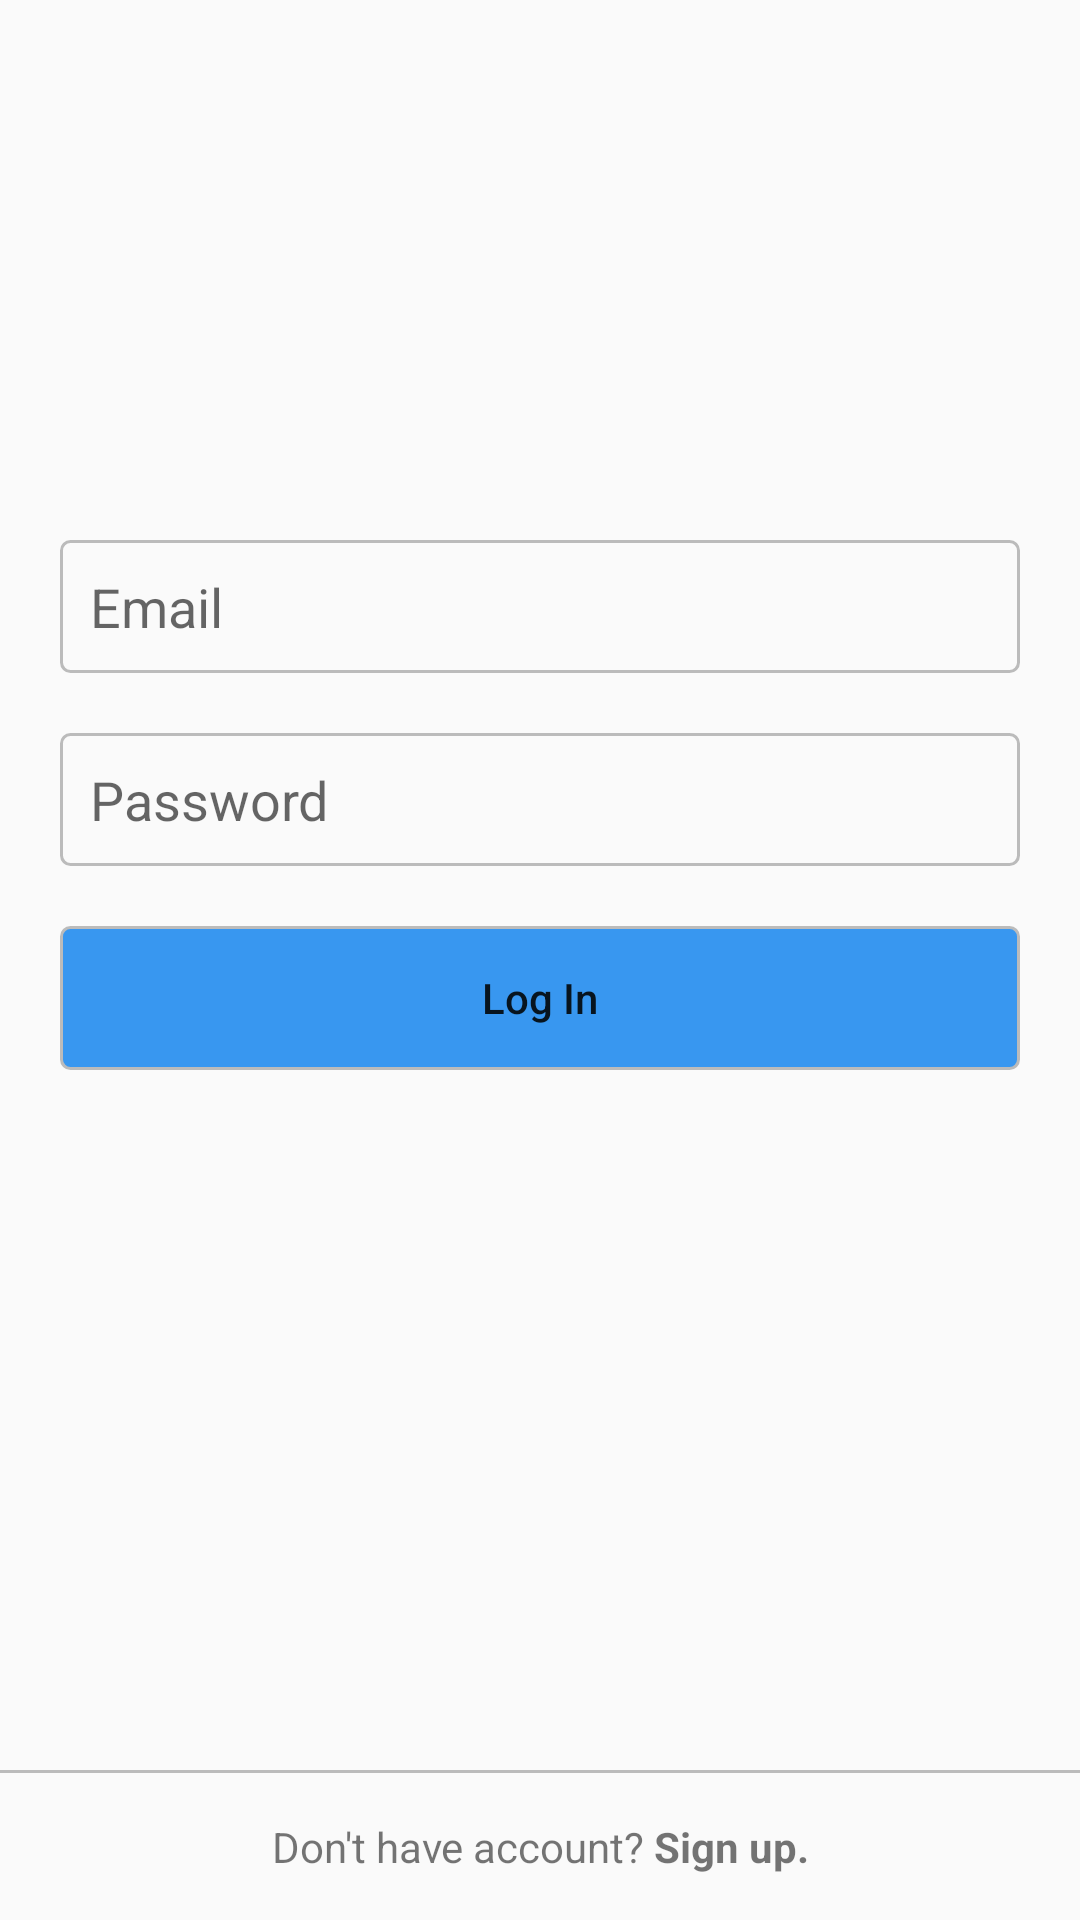

Here is an Android app screen rendered from its layout file. Give the layout XML and the strings, colors and styles it references.
<!-- AndroidManifest.xml: application theme AppTheme -->
<!-- res/layout/activity_login.xml -->
<?xml version="1.0" encoding="utf-8"?>
<ScrollView
    xmlns:android="http://schemas.android.com/apk/res/android"
    xmlns:app="http://schemas.android.com/apk/res-auto"
    xmlns:tools="http://schemas.android.com/tools"
    android:id="@+id/scroll_view"
    android:layout_width="match_parent"
    android:layout_height="match_parent"
    android:fillViewport="true"
    android:scrollbars="none"
    >

    <android.support.constraint.ConstraintLayout
        android:layout_width="match_parent"
        android:layout_height="match_parent"
        tools:context=".activities.LoginActivity"
        >

        <android.support.v7.widget.AppCompatImageView
            android:id="@+id/instagram_image"
            android:layout_width="match_parent"
            android:layout_height="80dp"
            android:layout_marginStart="50dp"
            android:layout_marginTop="50dp"
            android:layout_marginEnd="50dp"
            android:src="@drawable/instagram_logo"
            app:layout_constraintTop_toTopOf="parent"
            />

        <EditText
            android:id="@+id/email_input"
            style="@style/login_input"
            android:layout_marginTop="50dp"
            android:hint="@string/email"
            android:inputType="textEmailAddress"
            app:layout_constraintTop_toBottomOf="@id/instagram_image"
            />

        <EditText
            android:id="@+id/password_input"
            style="@style/login_input"
            android:background="@drawable/login_input_bg"
            android:hint="@string/password"
            android:inputType="textPassword"
            app:layout_constraintTop_toBottomOf="@id/email_input"
            />

        <Button
            android:id="@+id/login_button"
            style="@style/login_button"
            android:onClick="login"
            android:text="@string/log_in"
            app:layout_constraintTop_toBottomOf="@id/password_input"
            />

        <TextView
            android:id="@+id/sign_up_toolbar"
            android:layout_width="match_parent"
            android:layout_height="@dimen/toolbar_height"
            android:background="@drawable/top_border_grey"
            android:gravity="center"
            android:text="@string/login_sign_up"
            app:layout_constraintBottom_toBottomOf="parent"
            android:onClick="goRegister"
            />

    </android.support.constraint.ConstraintLayout>
</ScrollView>
<!-- resources referenced by this layout -->
<resources>
  <dimen name="toolbar_height">50dp</dimen>
  <!-- drawable login_input_bg (drawable) -->
  <?xml version="1.0" encoding="utf-8"?>
  <selector xmlns:android="http://schemas.android.com/apk/res/android">
  <item>
      <shape>
          <stroke android:width="1dp" android:color="@color/gray" />
          <corners android:radius="3dp"/>
          <solid android:color="@color/whitish" />
      </shape>
  </item>
  </selector>
  <!-- drawable top_border_grey (drawable) -->
  <?xml version="1.0" encoding="utf-8"?>
  <inset
      xmlns:android="http://schemas.android.com/apk/res/android"
      android:insetLeft="-1dp"
      android:insetRight="-1dp"
      android:insetBottom="-1dp"
      >
      <shape>
          <stroke
              android:width="1dp"
              android:color="@color/gray"
              />
      </shape>
  </inset>
  <string name="email">Email</string>
  <string name="log_in">Log In</string>
  <string name="login_sign_up">Don\'t have account? <b>Sign up.</b></string>
  <string name="password">Password</string>
  <style name="login_button" parent="login_input">
          <item name="android:background">@drawable/login_button_bg</item>
          <item name="android:textAllCaps">false</item>
          <item name="android:textColor">@color/login_btn_text_color</item>
          <item name="android:stateListAnimator">@animator/login_btn_animator</item>
      </style>
  <style name="login_input">
          <item name="android:layout_width">match_parent</item>
          <item name="android:layout_height">wrap_content</item>
          <item name="android:layout_marginStart">20dp</item>
          <item name="android:layout_marginEnd">20dp</item>
          <item name="android:layout_marginTop">20dp</item>
          <item name="android:padding">10dp</item>
          <item name="android:background">@drawable/login_input_bg</item>
      </style>
  <style name="AppTheme" parent="Theme.AppCompat.Light.NoActionBar">
          <item name="colorPrimary">@color/colorPrimary</item>
          <item name="colorPrimaryDark">@color/colorPrimaryDark</item>
          <item name="colorAccent">@color/colorAccent</item>
      </style>
  <color name="gray">#BBB</color>
  <color name="whitish">#FAFAFA</color>
  <!-- drawable login_button_bg (drawable) -->
  <?xml version="1.0" encoding="utf-8"?>
  <selector xmlns:android="http://schemas.android.com/apk/res/android">
      <item android:state_enabled="true">
          <shape>
              <stroke android:width="1dp" android:color="@color/gray" />
              <corners android:radius="3dp" />
              <solid android:color="@color/blue" />
          </shape>
      </item>
      <item android:state_enabled="false">
          <shape>
              <stroke android:width="1dp" android:color="@color/gray" />
              <corners android:radius="3dp" />
              <solid android:color="@color/white" />
          </shape>
      </item>
  </selector>
  <color name="colorPrimary">#008577</color>
  <color name="colorPrimaryDark">#00574B</color>
  <color name="colorAccent">#D81B60</color>
  <color name="blue">#3897F0</color>
  <color name="white">#FFF</color>
</resources>
